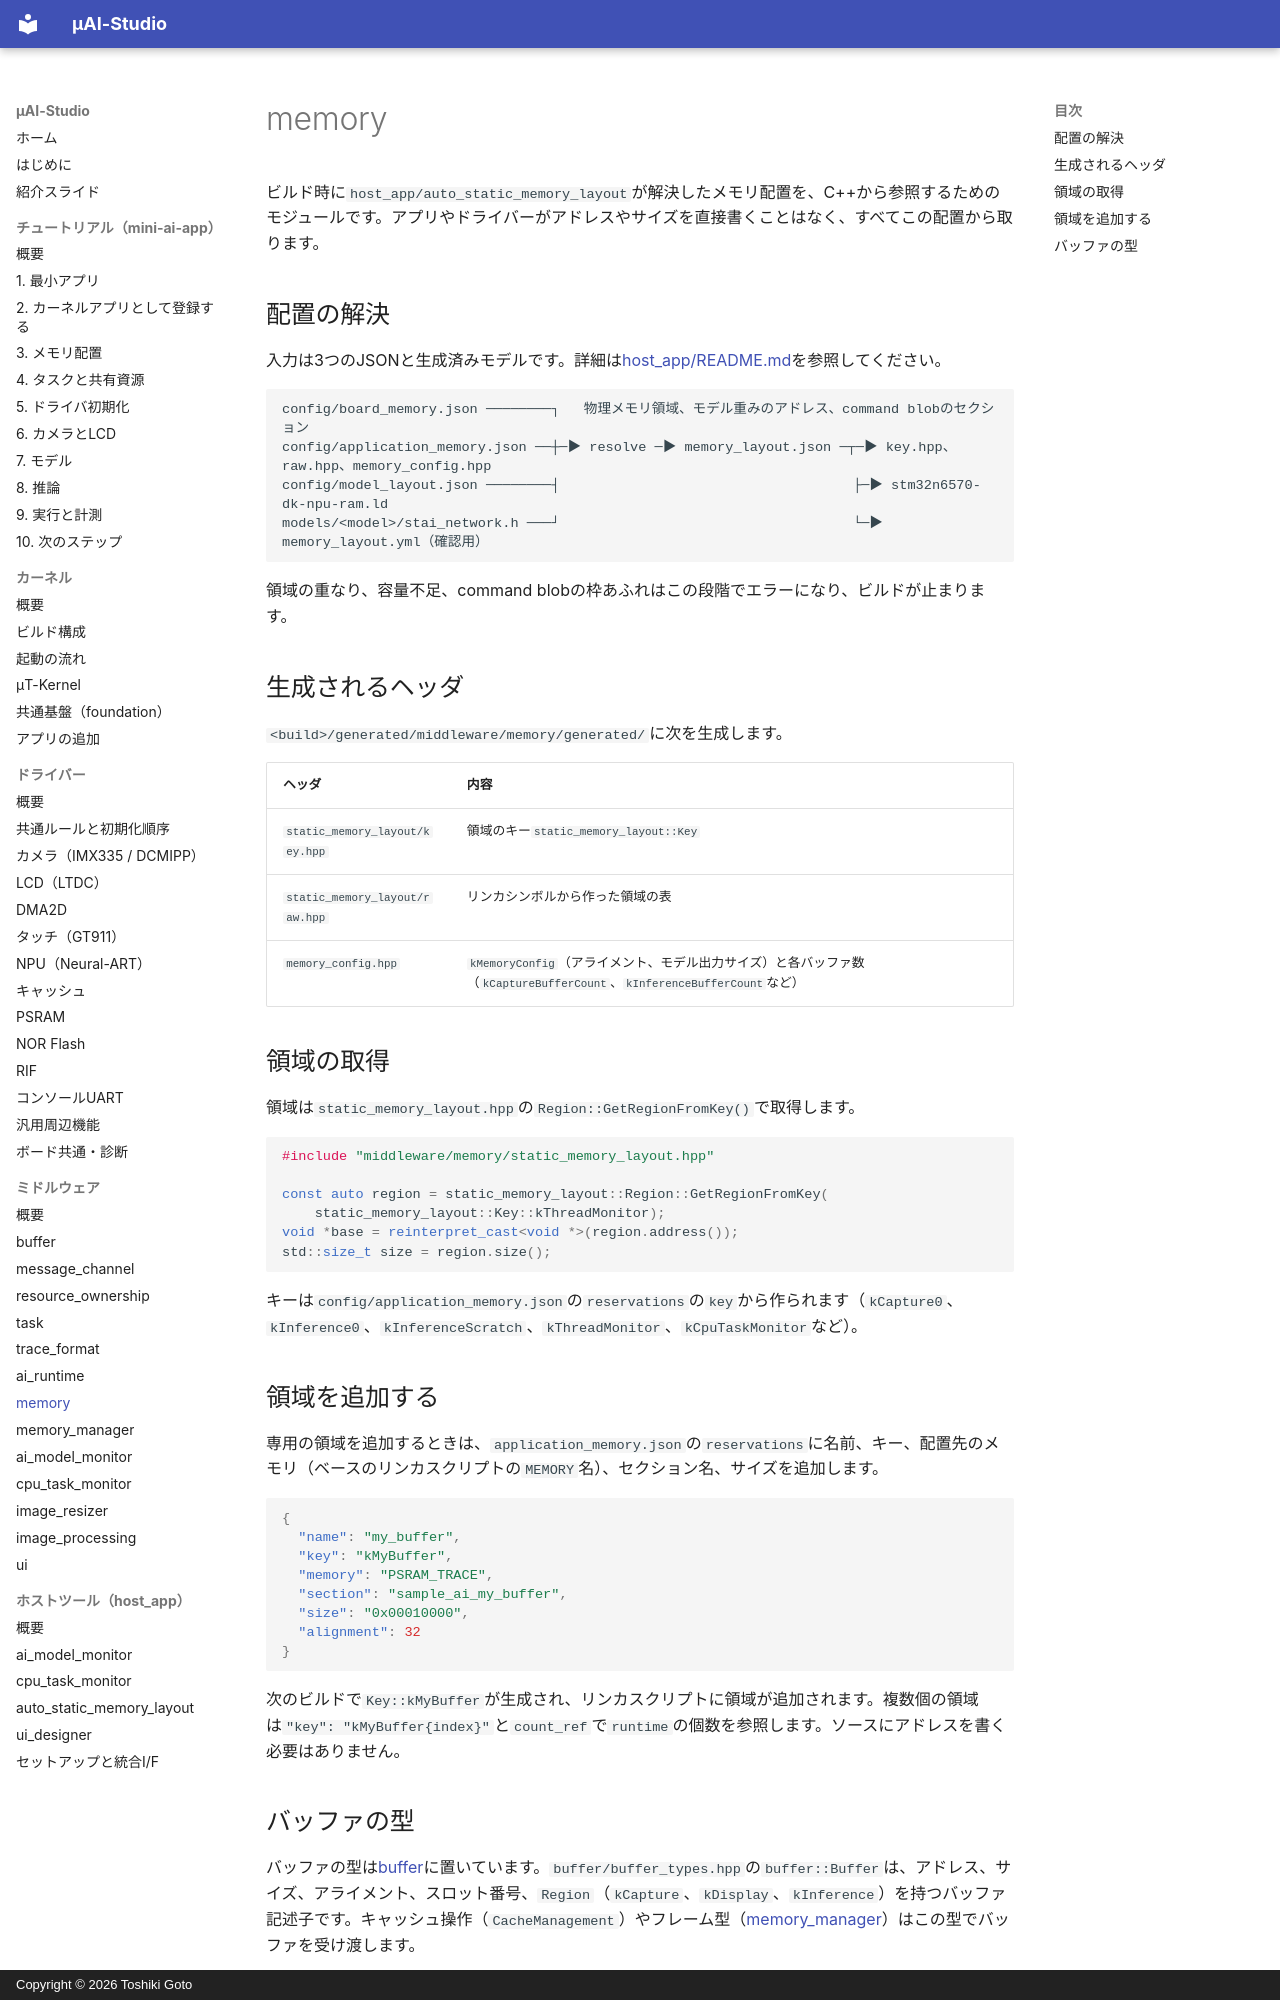

repository: kons-9/uai-studio · page: middleware/memory/index.html · generator: mkdocs · copyright: Copyright © 2026 Toshiki Goto

# memory

ビルド時に`host_app/auto_static_memory_layout`が解決したメモリ配置を、C++から参照するためのモジュールです。アプリやドライバーがアドレスやサイズを直接書くことはなく、すべてこの配置から取ります。

## 配置の解決

入力は3つのJSONと生成済みモデルです。詳細は[host_app/README.md](https://github.com/kons-9/uai-studio/blob/main/host_app/README.md)を参照してください。

```text
config/board_memory.json ────────┐   物理メモリ領域、モデル重みのアドレス、command blobのセクション
config/application_memory.json ──┼─▶ resolve ─▶ memory_layout.json ─┬─▶ key.hpp、raw.hpp、memory_config.hpp
config/model_layout.json ────────┤                                    ├─▶ stm32n6570-dk-npu-ram.ld
models/<model>/stai_network.h ───┘                                    └─▶ memory_layout.yml（確認用）
```

領域の重なり、容量不足、command blobの枠あふれはこの段階でエラーになり、ビルドが止まります。

## 生成されるヘッダ

`<build>/generated/middleware/memory/generated/`に次を生成します。

| ヘッダ | 内容 |
| --- | --- |
| `static_memory_layout/key.hpp` | 領域のキー`static_memory_layout::Key` |
| `static_memory_layout/raw.hpp` | リンカシンボルから作った領域の表 |
| `memory_config.hpp` | `kMemoryConfig`（アライメント、モデル出力サイズ）と各バッファ数（`kCaptureBufferCount`、`kInferenceBufferCount`など） |

## 領域の取得

領域は`static_memory_layout.hpp`の`Region::GetRegionFromKey()`で取得します。

```cpp
#include "middleware/memory/static_memory_layout.hpp"

const auto region = static_memory_layout::Region::GetRegionFromKey(
    static_memory_layout::Key::kThreadMonitor);
void *base = reinterpret_cast<void *>(region.address());
std::size_t size = region.size();
```

キーは`config/application_memory.json`の`reservations`の`key`から作られます（`kCapture0`、`kInference0`、`kInferenceScratch`、`kThreadMonitor`、`kCpuTaskMonitor`など）。

## 領域を追加する

専用の領域を追加するときは、`application_memory.json`の`reservations`に名前、キー、配置先のメモリ（ベースのリンカスクリプトの`MEMORY`名）、セクション名、サイズを追加します。

```json
{
  "name": "my_buffer",
  "key": "kMyBuffer",
  "memory": "PSRAM_TRACE",
  "section": "sample_ai_my_buffer",
  "size": "0x00010000",
  "alignment": 32
}
```

次のビルドで`Key::kMyBuffer`が生成され、リンカスクリプトに領域が追加されます。複数個の領域は`"key": "kMyBuffer{index}"`と`count_ref`で`runtime`の個数を参照します。ソースにアドレスを書く必要はありません。
